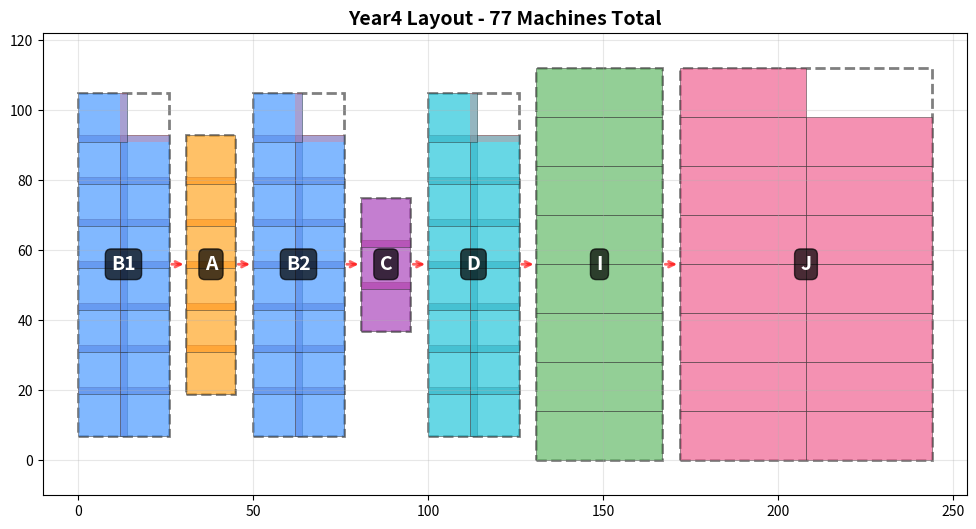

Write the Python code that produced this figure. (Note: this script raises an exception after producing the figure.)
"""
Year4 Part 1 - OPTIMIZED Compact Layout Generator

Machine counts for Year4 Part 1:
- B1: 15, A: 6, B2: 15, C: 3, D: 15, I: 8, J: 15
- Total: 77 machines

OPTIMIZED: Zero waste grids + compact 2D arrangement
"""

from pathlib import Path
import matplotlib.pyplot as plt
from matplotlib.patches import Rectangle
import csv

# Optimal grid configurations (COMPACT - taller, narrower)
AREAS = {
    "B1": {"group": "ABCD", "count": 15, "rows": 8, "cols": 2, "eff_w":  26, "eff_h": 98},
    "A": {"group": "ABCD", "count":  6, "rows": 6, "cols": 1, "eff_w":  14, "eff_h": 74},
    "B2": {"group": "ABCD", "count": 15, "rows": 8, "cols": 2, "eff_w":  26, "eff_h": 98},
    "C": {"group": "ABCD", "count":  3, "rows": 3, "cols": 1, "eff_w":  14, "eff_h": 38},
    "D": {"group": "ABCD", "count": 15, "rows": 8, "cols": 2, "eff_w":  26, "eff_h": 98},
    "I": {"group": "HIJ", "count":  8, "rows": 8, "cols": 1, "eff_w":  36, "eff_h": 112},
    "J": {"group": "HIJ", "count": 15, "rows": 8, "cols": 2, "eff_w":  72, "eff_h": 112},
}

PROCESS_ORDER = ["B1", "A", "B2", "C", "D", "I", "J"]
GAP = 5  # ft between areas

AREA_COLORS = {
    "B1": '#4c9aff',  # Blue
    "A":  '#ffa726',  # Orange
    "B2": '#4c9aff',  # Blue
    "C":  '#ab47bc',  # Purple
    "D":  '#26c6da',  # Cyan
    "I":  '#66bb6a',  # Green
    "J":  '#f06292',  # Pink
}

def pack_areas_left_to_right():
    """Pack all areas left to right in process order"""
    positions = {}
    x_offset = 0
    max_height = max([AREAS[p]["eff_h"] for p in PROCESS_ORDER])
    
    for process in PROCESS_ORDER:
        area = AREAS[process]
        y_offset = (max_height - area["eff_h"]) / 2
        positions[process] = {"x": x_offset, "y": y_offset}
        x_offset += area["eff_w"] + GAP
    
    total_width = x_offset - GAP
    total_height = max_height
    
    return total_width, total_height, positions

def draw_area(ax, x0, y0, area_data, process_name):
    """Draw area with blocks and overlaps"""
    rows = area_data["rows"]
    cols = area_data["cols"]
    count = area_data["count"]
    group = area_data["group"]
    
    if group == "ABCD":
        unit_w, unit_h, overlap = 14, 14, 2
    else:
        unit_w, unit_h, overlap = 36, 14, 0
    
    # Draw boundary
    boundary = Rectangle((x0, y0), area_data["eff_w"], area_data["eff_h"],
                         facecolor='none', edgecolor='black', linewidth=2,
                         linestyle='--', alpha=0.5)
    ax.add_patch(boundary)
    
    # Draw blocks
    block_idx = 0
    for r in range(rows):
        for c in range(cols):
            if block_idx >= count:
                break
            
            if overlap > 0:
                bx = x0 + c * (unit_w - overlap)
                by = y0 + r * (unit_h - overlap)
            else:
                bx = x0 + c * unit_w
                by = y0 + r * unit_h
            
            block = Rectangle((bx, by), unit_w, unit_h,
                            facecolor=AREA_COLORS[process_name],
                            edgecolor='#333', linewidth=0.5, alpha=0.7)
            ax.add_patch(block)
            
            # Overlap zones
            if overlap > 0:
                if c < cols - 1:
                    ov = Rectangle((bx + unit_w - overlap, by), overlap, unit_h,
                                 facecolor='#ff6b6b', alpha=0.3)
                    ax.add_patch(ov)
                if r < rows - 1:
                    ov = Rectangle((bx, by + unit_h - overlap), unit_w, overlap,
                                 facecolor='#ff6b6b', alpha=0.3)
                    ax.add_patch(ov)
            
            block_idx += 1
    
    # Label - only process name
    ax.text(x0 + area_data["eff_w"]/2, y0 + area_data["eff_h"]/2,
           f"{process_name}",
           ha='center', va='center', fontsize=14, fontweight='bold',
           color='white', bbox=dict(boxstyle='round', facecolor='black', alpha=0.7))

def generate_layout():
    """Generate optimized layout"""
    total_w, total_h, positions = pack_areas_left_to_right()
    
    actual_area = sum(AREAS[p]["eff_w"] * AREAS[p]["eff_h"] for p in PROCESS_ORDER)
    total_area = total_w * total_h
    efficiency = (actual_area / total_area) * 100
    
    print("Creating left-to-right layout...")
    print(f"Layout: {total_w:.0f} ft × {total_h:.0f} ft = {total_area:,.0f} ft²")
    
    fig, ax = plt.subplots(figsize=(20, 6))
    
    for process in PROCESS_ORDER:
        area = AREAS[process]
        pos = positions[process]
        draw_area(ax, pos["x"], pos["y"], area, process)
    
    # Draw arrows
    for i in range(len(PROCESS_ORDER) - 1):
        p1, p2 = PROCESS_ORDER[i], PROCESS_ORDER[i + 1]
        x1 = positions[p1]["x"] + AREAS[p1]["eff_w"]
        y1 = positions[p1]["y"] + AREAS[p1]["eff_h"] / 2
        x2 = positions[p2]["x"]
        y2 = positions[p2]["y"] + AREAS[p2]["eff_h"] / 2
        ax.annotate('', xy=(x2, y2), xytext=(x1, y1),
                   arrowprops=dict(arrowstyle='->', lw=2, color='red', alpha=0.6))
    
    ax.set_xlim(-10, total_w + 10)
    ax.set_ylim(-10, total_h + 10)
    ax.set_aspect('equal')
    ax.set_title(f'Year4 Layout - {sum([AREAS[p]["count"] for p in PROCESS_ORDER])} Machines Total', 
                fontsize=14, fontweight='bold')
    ax.grid(True, alpha=0.3)
    
    output_dir = Path(__file__).parent
    png_file = output_dir / "Optimized_Compact_Layout.png"
    csv_file = output_dir / "Optimized_Compact_Layout_Summary.csv"
    
    plt.tight_layout()
    plt.savefig(png_file, dpi=150, bbox_inches='tight')
    print(f"Saved: {png_file}")
    
    with open(csv_file, 'w', newline='', encoding='utf-8') as f:
        writer = csv.writer(f)
        writer.writerow(['Area', 'X_ft', 'Y_ft', 'Width_ft', 'Height_ft', 'Rows', 'Cols', 'Machines'])
        for process in PROCESS_ORDER:
            area = AREAS[process]
            pos = positions[process]
            writer.writerow([process, f"{pos['x']:.1f}", f"{pos['y']:.1f}",
                           area["eff_w"], area["eff_h"], area["rows"], area["cols"], area["count"]])
    
    print(f"Saved: {csv_file}")
    plt.close()

if __name__ == "__main__":
    generate_layout()
